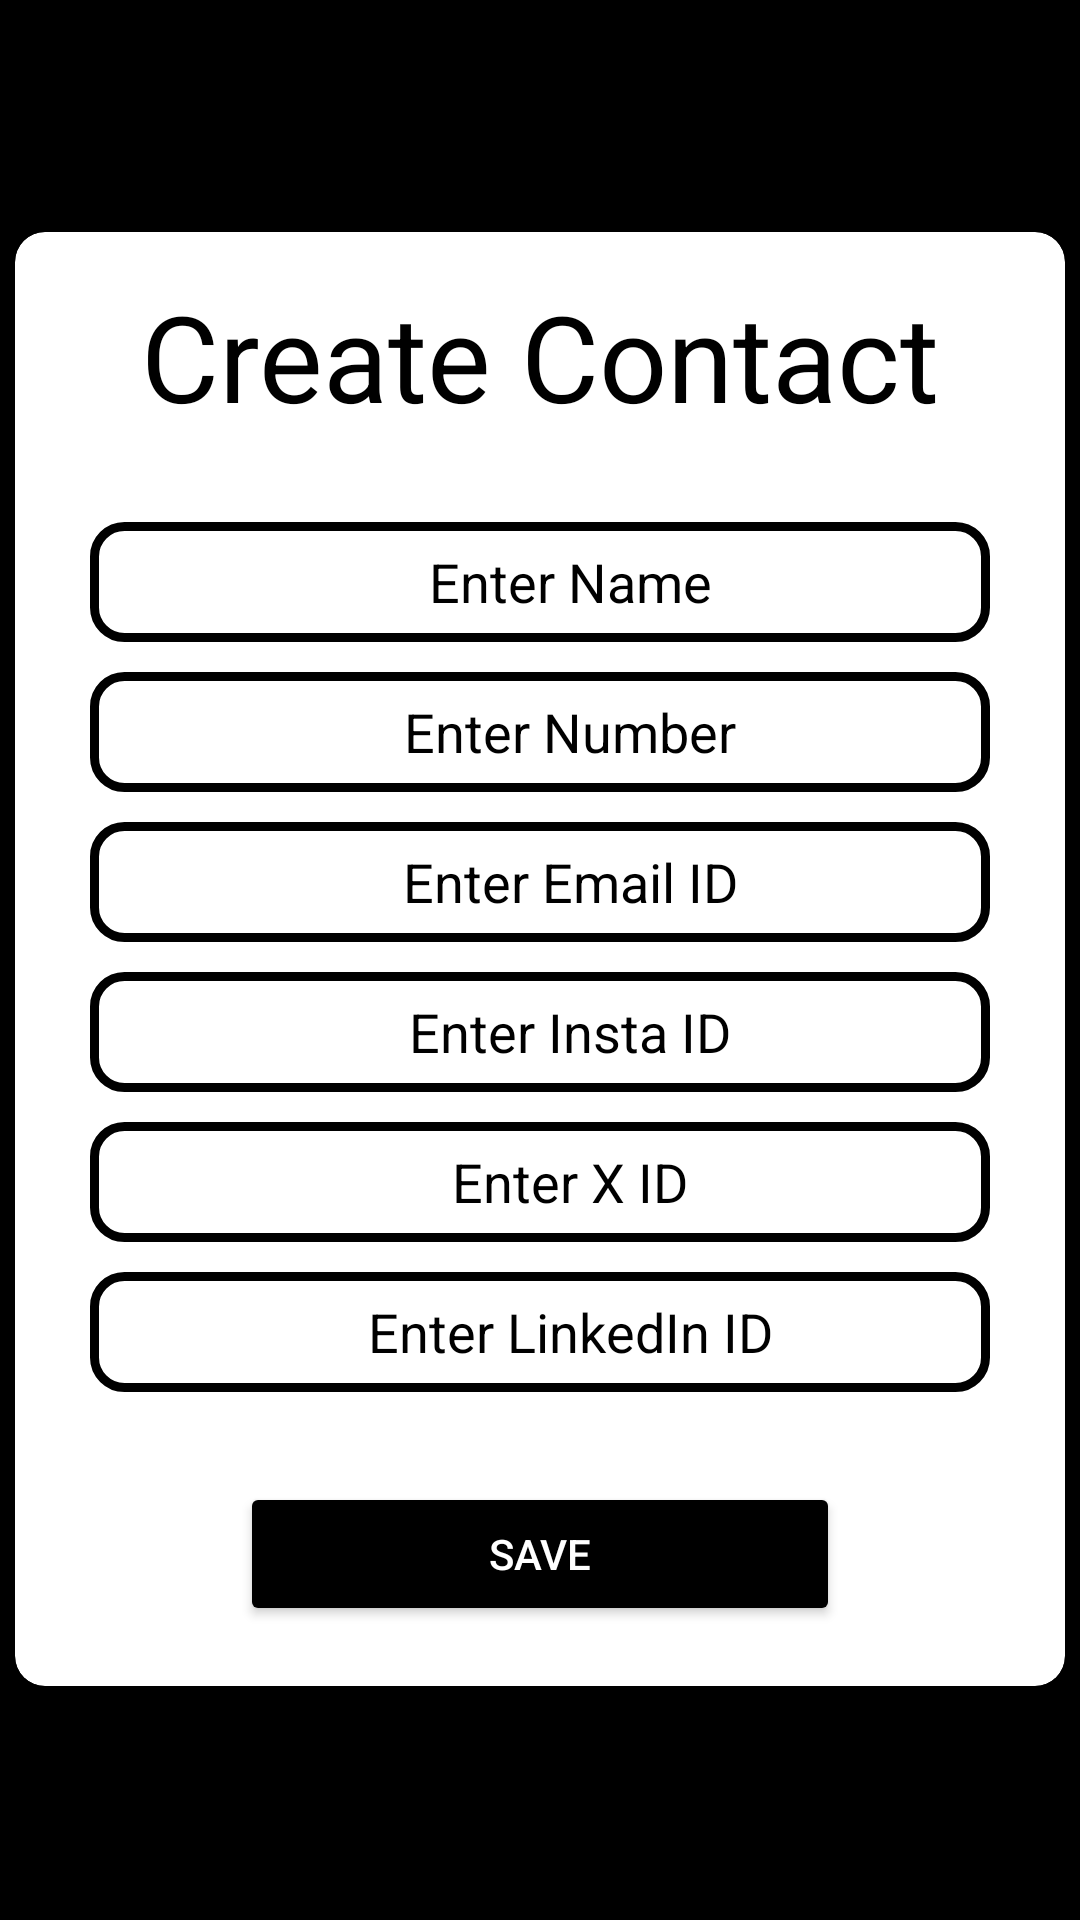

This screen was rendered from an Android layout file. Write that file and the resources it references.
<!-- AndroidManifest.xml: application theme Theme.XtraContacts -->
<!-- res/layout/activity_add_contact.xml -->
<?xml version="1.0" encoding="utf-8"?>
<androidx.constraintlayout.widget.ConstraintLayout xmlns:android="http://schemas.android.com/apk/res/android"
    xmlns:app="http://schemas.android.com/apk/res-auto"
    xmlns:tools="http://schemas.android.com/tools"
    android:id="@+id/main"
    android:layout_width="match_parent"
    android:layout_height="match_parent"
    android:background="@color/black"
    tools:context=".AddContactActivity">

    <androidx.cardview.widget.CardView
        android:layout_width="350dp"
        android:layout_height="wrap_content"
        android:backgroundTint="#FFFFFF"
        app:layout_constraintBottom_toBottomOf="parent"
        app:layout_constraintEnd_toEndOf="parent"
      app:cardCornerRadius="10dp"
        app:layout_constraintHorizontal_bias="0.491"
        app:layout_constraintStart_toStartOf="parent"
        app:layout_constraintTop_toTopOf="parent"
        app:layout_constraintVertical_bias="0.498">

        <LinearLayout
            android:layout_width="match_parent"
            android:layout_height="match_parent"
            android:gravity="center_horizontal"
            android:orientation="vertical">

            <TextView
                android:layout_width="wrap_content"
                android:layout_height="wrap_content"
                android:includeFontPadding="false"
                android:text="Create Contact"
                android:textColor="@color/black"
                android:textSize="40sp"
                app:layout_constraintBottom_toBottomOf="parent"
                app:layout_constraintEnd_toEndOf="parent"
                app:layout_constraintHorizontal_bias="0.502"
                app:layout_constraintStart_toStartOf="parent"
                app:layout_constraintTop_toTopOf="parent"
                app:layout_constraintVertical_bias="0.078"
                android:layout_marginTop="20dp"/>

            <EditText
                android:id="@+id/nameeditText"
                android:layout_width="300dp"
                android:layout_height="40dp"
                android:background="@drawable/custom_input"
                android:ems="10"
                android:gravity="center|center_horizontal"
                android:hint="Enter Name"
              android:paddingLeft="20dp"
              android:drawablePadding="-30dp"
                android:inputType="text"
                android:textColor="#000000"
                android:textColorHint="#000000"
                android:layout_marginTop="30dp"
                />

            <EditText
                android:id="@+id/numberEditText"
                android:layout_width="300dp"
                android:layout_height="40dp"
                android:background="@drawable/custom_input"
                android:ems="10"
                android:gravity="center|center_horizontal"
              android:paddingLeft="20dp"
              android:drawablePadding="-30dp"
                android:hint="Enter Number"
                android:inputType="number"
                android:textColor="#000000"
                android:textColorHint="#000000"
                android:layout_marginTop="10dp"
                />

            <EditText
                android:id="@+id/emailEditText"
                android:layout_width="300dp"
                android:layout_height="40dp"
                android:background="@drawable/custom_input"
                android:ems="10"
                android:gravity="center|center_horizontal"
              android:paddingLeft="20dp"
              android:drawablePadding="-30dp"
                android:hint="Enter Email ID"
                android:inputType="textEmailAddress"
                android:textColor="#000000"
                android:textColorHint="#000000"
                android:layout_marginTop="10dp"
                />

            <EditText
                android:id="@+id/instagramEditText"
                android:layout_width="300dp"
                android:layout_height="40dp"
                android:background="@drawable/custom_input"
                android:ems="10"
                android:gravity="center|center_horizontal"
                android:hint="Enter Insta ID"
              android:paddingLeft="20dp"
              android:drawablePadding="-30dp"
                android:inputType="text"
                android:textColor="#000000"
                android:textColorHint="#000000"
                android:layout_marginTop="10dp" />

            <EditText
                android:id="@+id/XEditText"
                android:layout_width="300dp"
                android:layout_height="40dp"
                android:background="@drawable/custom_input"
                android:ems="10"
                android:gravity="center|center_horizontal"
                android:hint="Enter X ID"
              android:paddingLeft="20dp"
              android:drawablePadding="-30dp"
                android:inputType="text"
                android:textColor="#000000"
                android:textColorHint="#000000"
                android:layout_marginTop="10dp"
                />

            <EditText
                android:id="@+id/linkedEditText"
                android:layout_width="300dp"
                android:layout_height="40dp"
                android:background="@drawable/custom_input"
                android:ems="10"
                android:gravity="center|center_horizontal"
                android:hint="Enter LinkedIn ID"
              android:paddingLeft="20dp"
              android:drawablePadding="-30dp"
                android:inputType="text"
                android:textColor="#000000"
                android:textColorHint="#000000"
                android:layout_marginTop="10dp"
                />

            <Button
                android:id="@+id/saveButton"
                android:layout_width="200dp"
                android:layout_height="wrap_content"
                android:backgroundTint="#000000"
                android:text="SAVE"
                android:textColor="#FFFFFF"
                app:layout_constraintBottom_toBottomOf="parent"
                app:layout_constraintEnd_toEndOf="parent"
                app:layout_constraintStart_toStartOf="parent"
                app:layout_constraintTop_toTopOf="parent"
                app:layout_constraintVertical_bias="0.696"
                android:layout_marginTop="30dp"
                android:layout_marginBottom="20dp"/>

        </LinearLayout>

    </androidx.cardview.widget.CardView>

</androidx.constraintlayout.widget.ConstraintLayout>
<!-- resources referenced by this layout -->
<resources>
  <color name="black">#FF000000</color>
  <!-- drawable custom_input (drawable) -->
  <?xml version="1.0" encoding="utf-8"?>
  <selector xmlns:android="http://schemas.android.com/apk/res/android">
  
      <item android:state_enabled="true" >
          <shape android:shape="rectangle">
              <solid android:color="@color/white"/>
              <corners android:radius="10dp"/>
              <stroke android:color="@color/black" android:width="3dp"/>
          </shape>
  
      </item>
  </selector>
  <style name="Theme.XtraContacts" parent="Base.Theme.XtraContacts" />
  <color name="white">#FFFFFFFF</color>
  <style name="Base.Theme.XtraContacts" parent="Theme.MaterialComponents.DayNight.NoActionBar">
          <item name="android:windowBackground">@color/black</item>
          <item name="android:icon">@drawable/icon</item>
          <item name="android:windowFullscreen">true</item>
      </style>
  <!-- drawable icon: png bitmap (drawable, 10469 bytes) -->
</resources>
